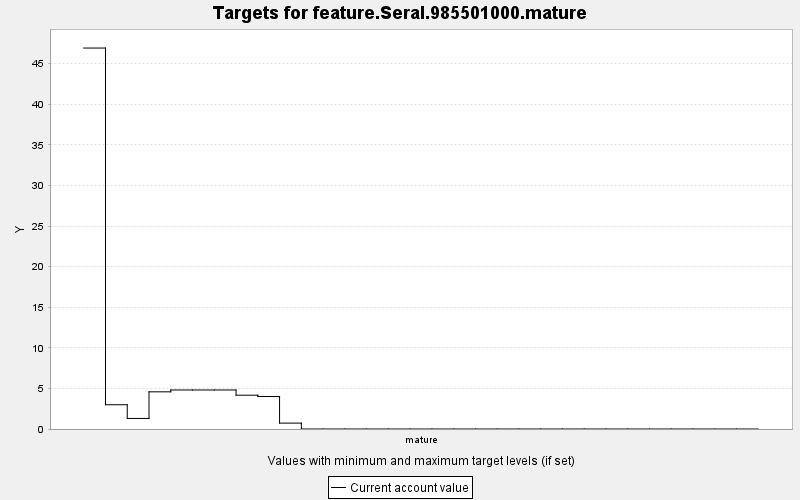

Source data for this figure (header and first rows):
TARGET, PERIOD, YEAR, PERIODWIDTH, MINIMUM, MAXIMUM, MINWEIGHT, MAXWEIGHT, CURRENT, SUMMARY
feature.Seral.985501000.mature, 0, 0, 10.0, 0.0, 10000, 1.0, 1.0, 46.92, 0.0
feature.Seral.985501000.mature, 1, 10, 10.0, 0.0, 10000, 1.0, 1.0, 2.986, 0.0
feature.Seral.985501000.mature, 2, 20, 10.0, 0.0, 10000, 1.0, 1.0, 1.3, 0.0
feature.Seral.985501000.mature, 3, 30, 10.0, 0.0, 10000, 1.0, 1.0, 4.579, 0.0
feature.Seral.985501000.mature, 4, 40, 10.0, 0.0, 10000, 1.0, 1.0, 4.805, 0.0
feature.Seral.985501000.mature, 5, 50, 10.0, 0.0, 10000, 1.0, 1.0, 4.805, 0.0
feature.Seral.985501000.mature, 6, 60, 10.0, 0.0, 10000, 1.0, 1.0, 4.805, 0.0
feature.Seral.985501000.mature, 7, 70, 10.0, 0.0, 10000, 1.0, 1.0, 4.165, 0.0
feature.Seral.985501000.mature, 8, 80, 10.0, 0.0, 10000, 1.0, 1.0, 4.005, 0.0
feature.Seral.985501000.mature, 9, 90, 10.0, 0.0, 10000, 1.0, 1.0, 0.726, 0.0
feature.Seral.985501000.mature, 10, 100, 10.0, 0.0, 10000, 1.0, 1.0, 0.0, 0.0
feature.Seral.985501000.mature, 11, 110, 10.0, 0.0, 10000, 1.0, 1.0, 0.0, 0.0
feature.Seral.985501000.mature, 12, 120, 10.0, 0.0, 10000, 1.0, 1.0, 0.0, 0.0
feature.Seral.985501000.mature, 13, 130, 10.0, 0.0, 10000, 1.0, 1.0, 0.0, 0.0
feature.Seral.985501000.mature, 14, 140, 10.0, 0.0, 10000, 1.0, 1.0, 0.0, 0.0
feature.Seral.985501000.mature, 15, 150, 10.0, 0.0, 10000, 1.0, 1.0, 0.0, 0.0
feature.Seral.985501000.mature, 16, 160, 10.0, 0.0, 10000, 1.0, 1.0, 0.0, 0.0
feature.Seral.985501000.mature, 17, 170, 10.0, 0.0, 10000, 1.0, 1.0, 0.0, 0.0
feature.Seral.985501000.mature, 18, 180, 10.0, 0.0, 10000, 1.0, 1.0, 0.0, 0.0
feature.Seral.985501000.mature, 19, 190, 10.0, 0.0, 10000, 1.0, 1.0, 0.0, 0.0
feature.Seral.985501000.mature, 20, 200, 10.0, 0.0, 10000, 1.0, 1.0, 0.0, 0.0
feature.Seral.985501000.mature, 21, 210, 10.0, 0.0, 10000, 1.0, 1.0, 0.0, 0.0
feature.Seral.985501000.mature, 22, 220, 10.0, 0.0, 10000, 1.0, 1.0, 0.0, 0.0
feature.Seral.985501000.mature, 23, 230, 10.0, 0.0, 10000, 1.0, 1.0, 0.0, 0.0
feature.Seral.985501000.mature, 24, 240, 10.0, 0.0, 10000, 1.0, 1.0, 0.0, 0.0
feature.Seral.985501000.mature, 25, 250, 10.0, 0.0, 10000, 1.0, 1.0, 0.0, 0.0
feature.Seral.985501000.mature, 26, 260, 10.0, 0.0, 10000, 1.0, 1.0, 0.0, 0.0
feature.Seral.985501000.mature, 27, 270, 10.0, 0.0, 10000, 1.0, 1.0, 0.0, 0.0
feature.Seral.985501000.mature, 28, 280, 10.0, 0.0, 10000, 1.0, 1.0, 0.0, 0.0
feature.Seral.985501000.mature, 29, 290, 10.0, 0.0, 10000, 1.0, 1.0, 0.0, 0.0
feature.Seral.985501000.mature, 30, 300, 10.0, 0.0, 10000, 1.0, 1.0, 0.0, 0.0
